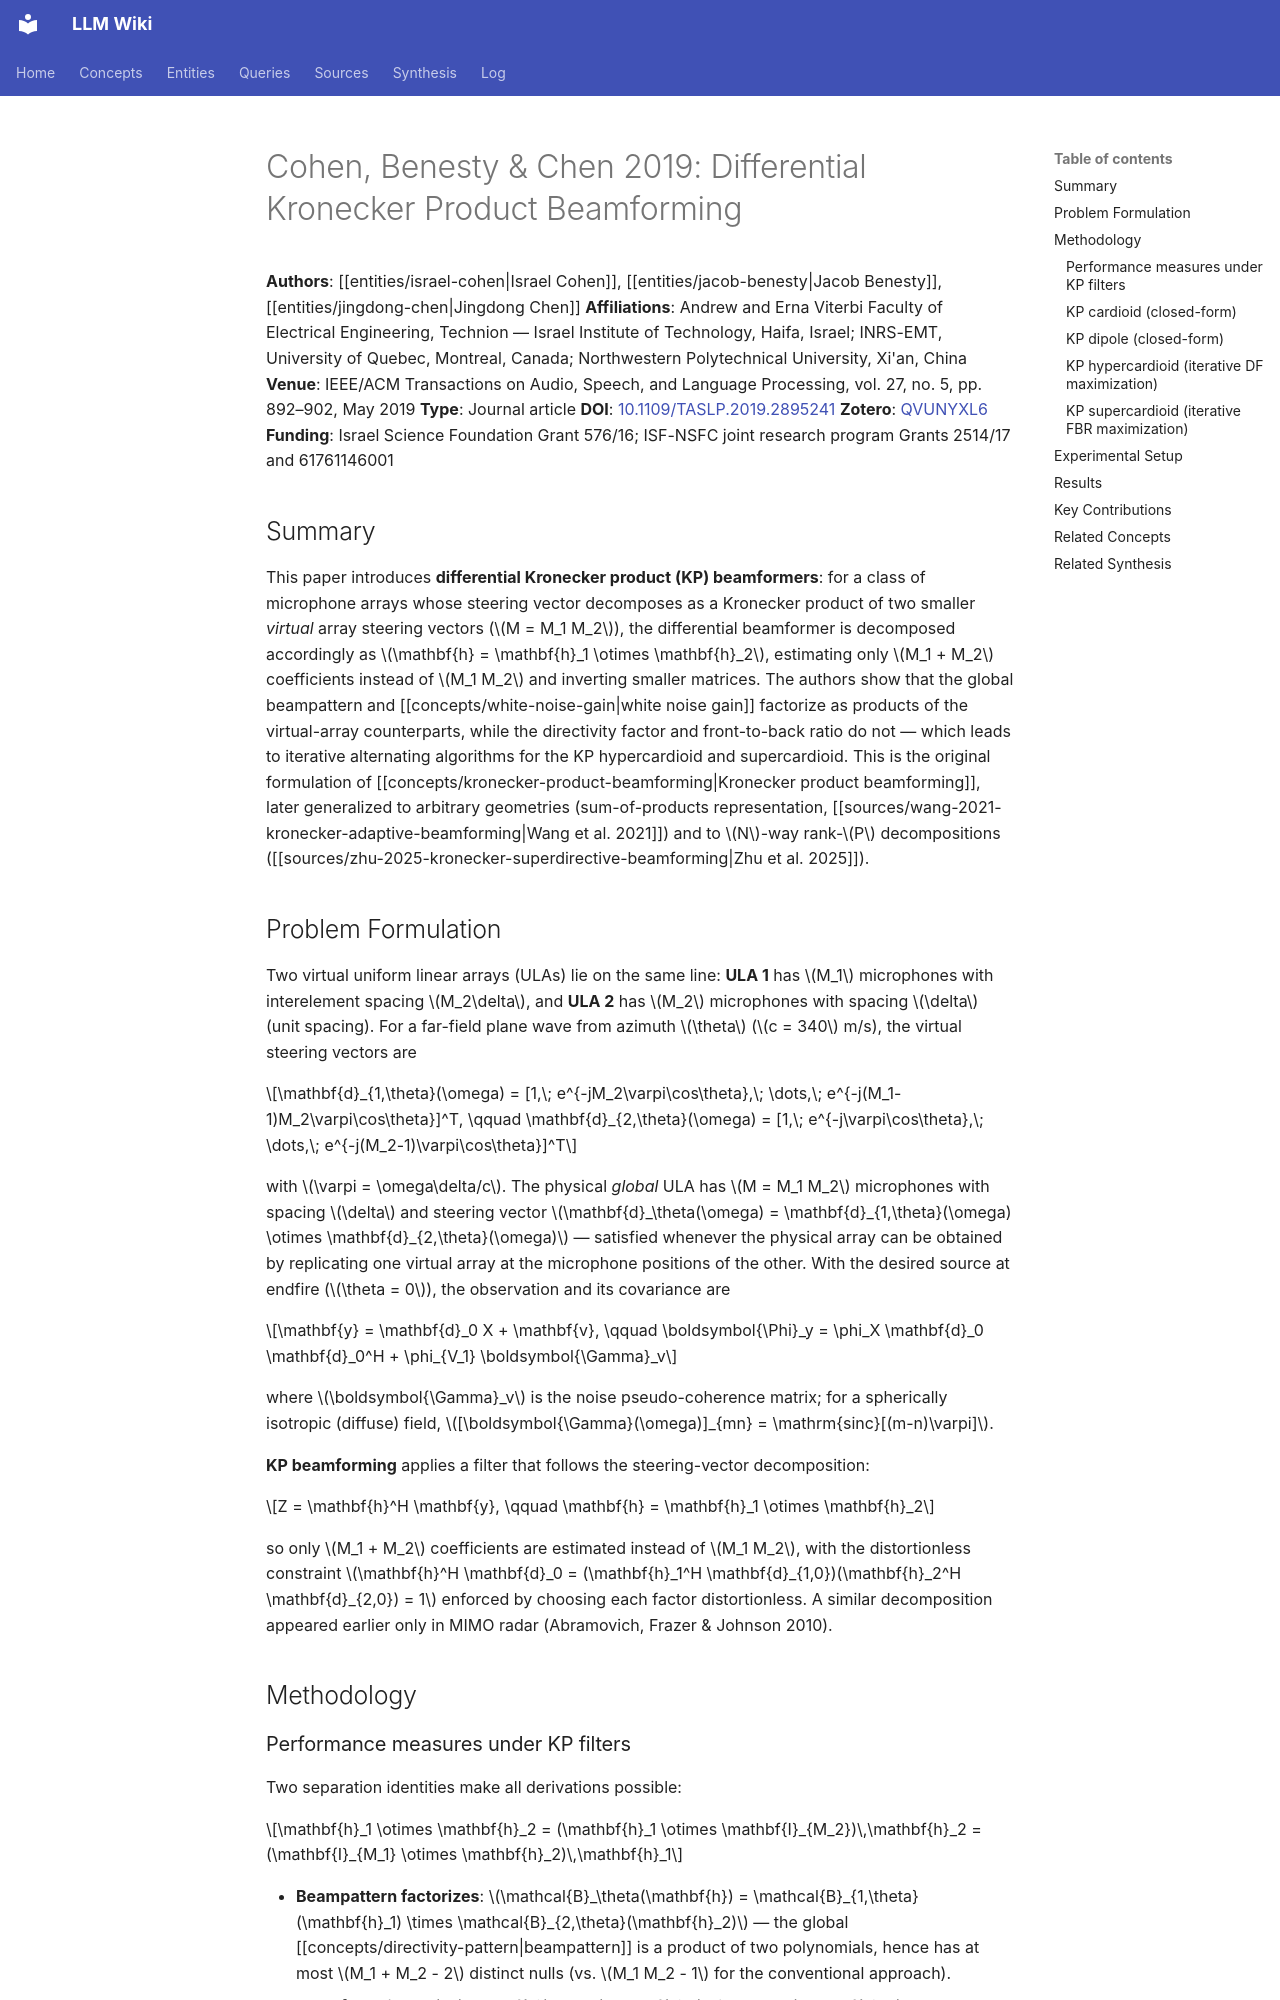

repository: proudzhu/llm-wiki · page: sources/cohen-2019-differential-kronecker-beamforming.html · generator: mkdocs

---
type: source
created: 2026-09-17
updated: 2026-09-17
sources:
  - raw/papers/cohen-2019-differential-kronecker-beamforming/full-text.txt
  - https://doi.org/10.1109/TASLP.2019.2895241
  - zotero://select/items/0_QVUNYXL6
tags:
  - beamforming
  - microphone-arrays
  - kronecker-product
  - differential-beamforming
  - fixed-beamformer
  - superdirective-beamforming
---

# Cohen, Benesty & Chen 2019: Differential Kronecker Product Beamforming

**Authors**: [[entities/israel-cohen|Israel Cohen]], [[entities/jacob-benesty|Jacob Benesty]], [[entities/jingdong-chen|Jingdong Chen]]
**Affiliations**: Andrew and Erna Viterbi Faculty of Electrical Engineering, Technion — Israel Institute of Technology, Haifa, Israel; INRS-EMT, University of Quebec, Montreal, Canada; Northwestern Polytechnical University, Xi'an, China
**Venue**: IEEE/ACM Transactions on Audio, Speech, and Language Processing, vol. 27, no. 5, pp. 892–902, May 2019
**Type**: Journal article
**DOI**: [10.1109/TASLP.2019.2895241](https://doi.org/10.1109/TASLP.2019.2895241)
**Zotero**: [QVUNYXL6](zotero://select/items/0_QVUNYXL6)
**Funding**: Israel Science Foundation Grant 576/16; ISF-NSFC joint research program Grants 2514/17 and 61761146001

## Summary

This paper introduces **differential Kronecker product (KP) beamformers**: for a class of microphone arrays whose steering vector decomposes as a Kronecker product of two smaller *virtual* array steering vectors ($M = M_1 M_2$), the differential beamformer is decomposed accordingly as $\mathbf{h} = \mathbf{h}_1 \otimes \mathbf{h}_2$, estimating only $M_1 + M_2$ coefficients instead of $M_1 M_2$ and inverting smaller matrices. The authors show that the global beampattern and [[concepts/white-noise-gain|white noise gain]] factorize as products of the virtual-array counterparts, while the directivity factor and front-to-back ratio do not — which leads to iterative alternating algorithms for the KP hypercardioid and supercardioid. This is the original formulation of [[concepts/kronecker-product-beamforming|Kronecker product beamforming]], later generalized to arbitrary geometries (sum-of-products representation, [[sources/wang-2021-kronecker-adaptive-beamforming|Wang et al. 2021]]) and to $N$-way rank-$P$ decompositions ([[sources/zhu-2025-kronecker-superdirective-beamforming|Zhu et al. 2025]]).

## Problem Formulation

Two virtual uniform linear arrays (ULAs) lie on the same line: **ULA 1** has $M_1$ microphones with interelement spacing $M_2\delta$, and **ULA 2** has $M_2$ microphones with spacing $\delta$ (unit spacing). For a far-field plane wave from azimuth $\theta$ ($c = 340$ m/s), the virtual steering vectors are

$$\mathbf{d}_{1,\theta}(\omega) = [1,\; e^{-jM_2\varpi\cos\theta},\; \dots,\; e^{-j(M_1-1)M_2\varpi\cos\theta}]^T, \qquad \mathbf{d}_{2,\theta}(\omega) = [1,\; e^{-j\varpi\cos\theta},\; \dots,\; e^{-j(M_2-1)\varpi\cos\theta}]^T$$

with $\varpi = \omega\delta/c$. The physical *global* ULA has $M = M_1 M_2$ microphones with spacing $\delta$ and steering vector $\mathbf{d}_\theta(\omega) = \mathbf{d}_{1,\theta}(\omega) \otimes \mathbf{d}_{2,\theta}(\omega)$ — satisfied whenever the physical array can be obtained by replicating one virtual array at the microphone positions of the other. With the desired source at endfire ($\theta = 0$), the observation and its covariance are

$$\mathbf{y} = \mathbf{d}_0 X + \mathbf{v}, \qquad \boldsymbol{\Phi}_y = \phi_X \mathbf{d}_0 \mathbf{d}_0^H + \phi_{V_1} \boldsymbol{\Gamma}_v$$

where $\boldsymbol{\Gamma}_v$ is the noise pseudo-coherence matrix; for a spherically isotropic (diffuse) field, $[\boldsymbol{\Gamma}(\omega)]_{mn} = \mathrm{sinc}[(m-n)\varpi]$.

**KP beamforming** applies a filter that follows the steering-vector decomposition:

$$Z = \mathbf{h}^H \mathbf{y}, \qquad \mathbf{h} = \mathbf{h}_1 \otimes \mathbf{h}_2$$

so only $M_1 + M_2$ coefficients are estimated instead of $M_1 M_2$, with the distortionless constraint $\mathbf{h}^H \mathbf{d}_0 = (\mathbf{h}_1^H \mathbf{d}_{1,0})(\mathbf{h}_2^H \mathbf{d}_{2,0}) = 1$ enforced by choosing each factor distortionless. A similar decomposition appeared earlier only in MIMO radar (Abramovich, Frazer & Johnson 2010).

## Methodology
